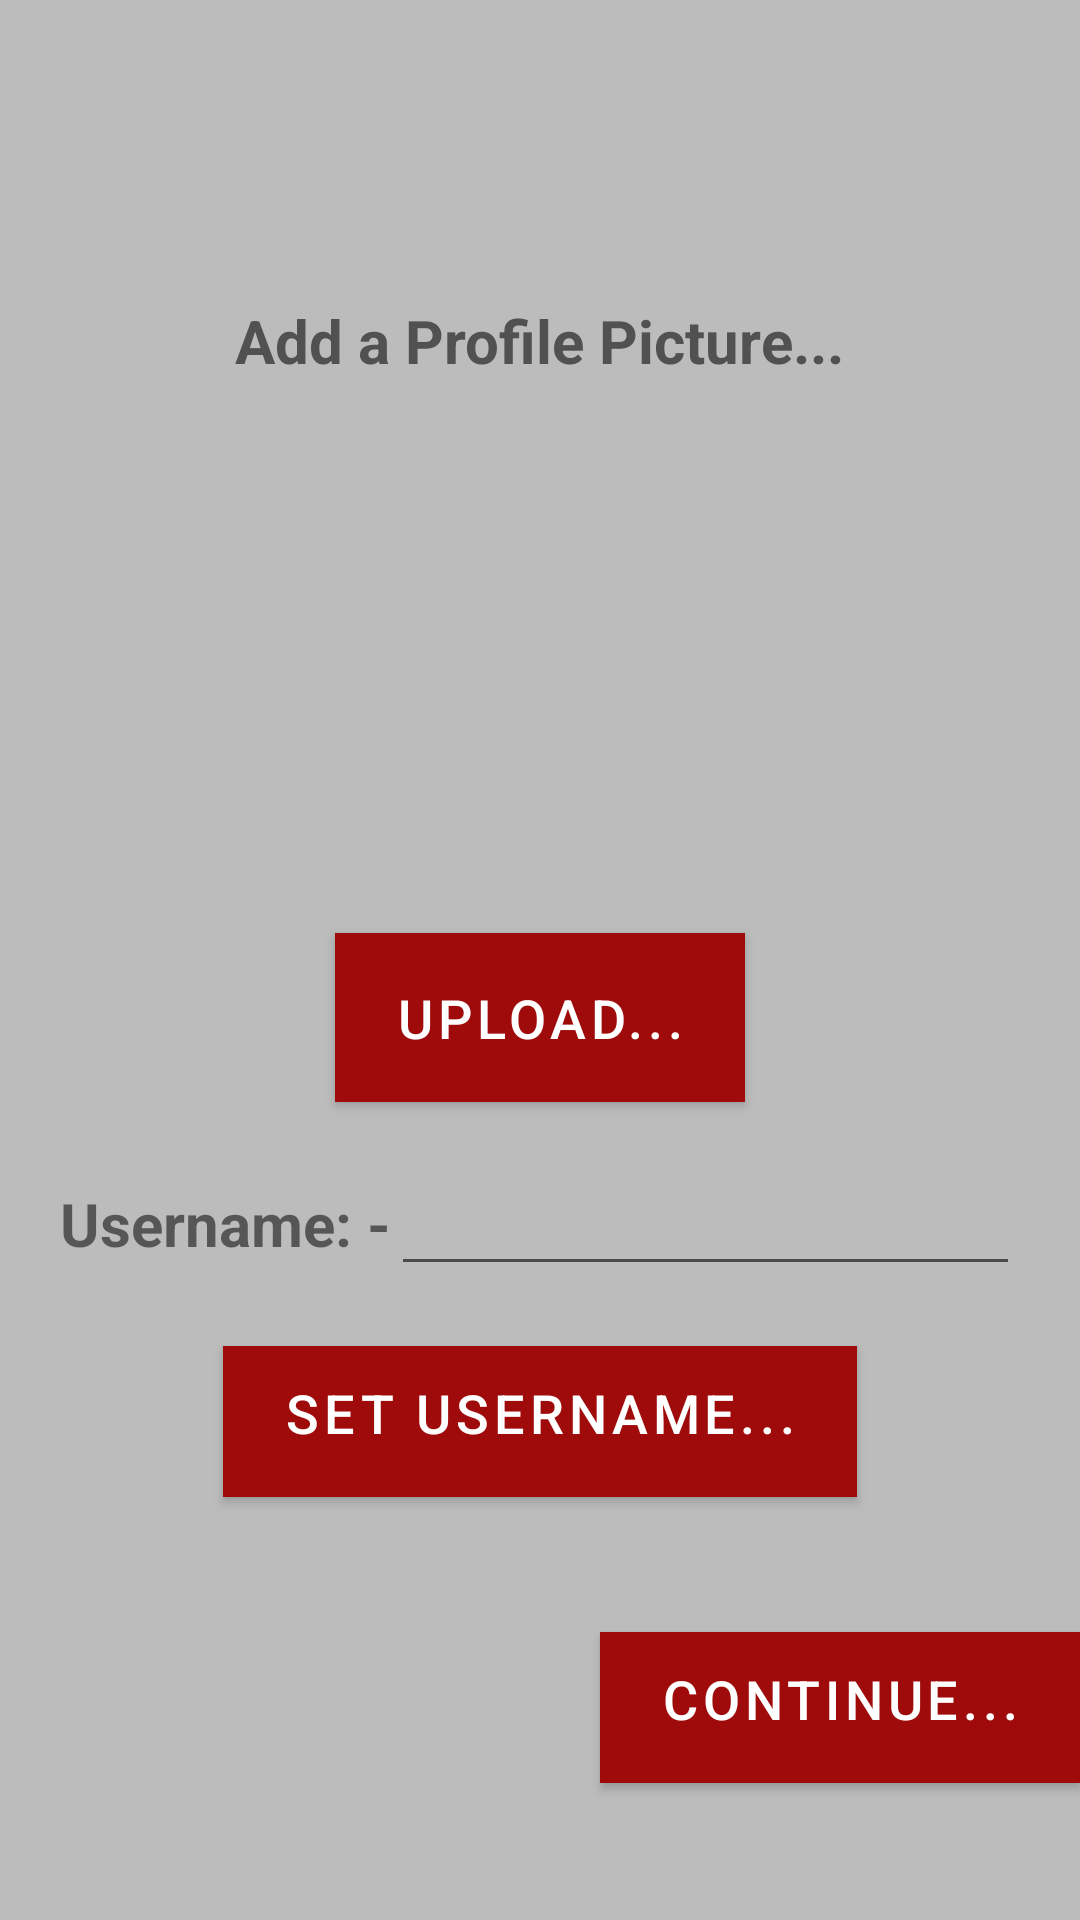

Reconstruct the res/layout file that produces this screen, plus the resources it refers to.
<!-- AndroidManifest.xml: application theme Theme.Buzzz -->
<!-- res/layout/activity_profile.xml -->
<?xml version="1.0" encoding="utf-8"?>
<LinearLayout xmlns:android="http://schemas.android.com/apk/res/android"
    xmlns:app="http://schemas.android.com/apk/res-auto"
    xmlns:tools="http://schemas.android.com/tools"
    android:layout_width="match_parent"
    android:layout_height="match_parent"
    android:gravity="center_horizontal"
    android:orientation="vertical"
    android:background="@color/grayBackground"
    tools:context=".Profile">

    <TextView
        android:id="@+id/textView3"
        android:layout_width="wrap_content"
        android:layout_height="wrap_content"
        android:layout_gravity="center"
        android:textAlignment="center"
        android:layout_marginTop="100dp"
        android:textColor="#515151"
        android:textSize="20sp"
        android:textStyle="bold"
        android:text="Add a Profile Picture..." />

    <ImageView
        android:id="@+id/img_profile"
        android:layout_width="150dp"
        android:layout_height="150dp"
        android:layout_gravity="center"
        android:layout_marginTop="10dp"
        tools:srcCompat="@drawable/avatar" />

    <com.google.android.material.button.MaterialButton
        android:id="@+id/button_upload"
        android:layout_width="wrap_content"
        android:layout_height="wrap_content"
        android:layout_gravity="center"
        android:layout_marginTop="24dp"
        android:background="@color/red"
        android:enabled="true"
        android:paddingStart="20dp"
        android:paddingTop="10dp"
        android:paddingEnd="20dp"
        android:paddingBottom="10dp"
        android:text="Upload..."
        android:textColor="#fff"
        android:textSize="18sp"
        android:textStyle="normal"
        app:backgroundTint="@color/red"
        app:cornerRadius="5dp" />

    <LinearLayout
        android:layout_width="wrap_content"
        android:layout_height="wrap_content"
        android:layout_gravity="center"
        android:layout_margin="20dp"
        android:layout_marginTop="15dp"
        android:gravity="center"
        android:orientation="horizontal">

        <TextView
            android:id="@+id/textView4"
            android:layout_width="wrap_content"
            android:layout_height="wrap_content"
            android:text="Username: -"
            android:textStyle="bold"
            android:textSize="20dp"/>
        <EditText
            android:id="@+id/usernameET"
            android:layout_width="match_parent"
            android:layout_height="wrap_content"
            android:ems="10"
            android:inputType="textPersonName" />

    </LinearLayout>
    <com.google.android.material.button.MaterialButton
        android:id="@+id/button_setusername"
        android:layout_width="wrap_content"
        android:layout_height="wrap_content"
        android:layout_gravity="center"
        android:background="@color/red"
        android:enabled="true"
        android:paddingStart="20dp"
        android:paddingTop="4dp"
        android:paddingEnd="20dp"
        android:paddingBottom="10dp"
        android:text="Set Username..."
        android:textColor="#fff"
        android:textSize="18sp"
        android:textStyle="normal"
        app:backgroundTint="@color/red"
        app:cornerRadius="5dp" />
    <com.google.android.material.button.MaterialButton
        android:id="@+id/button_continue"
        android:layout_width="wrap_content"
        android:layout_height="wrap_content"
        android:layout_gravity="right"
        android:background="@color/red"
        android:enabled="true"
        android:paddingStart="20dp"
        android:paddingTop="4dp"
        android:paddingEnd="20dp"
        android:paddingBottom="10dp"
        android:text="Continue..."
        android:textColor="#fff"
        android:textSize="18sp"
        android:layout_marginTop="45dp"
        android:textStyle="normal"
        app:backgroundTint="@color/red"
        app:cornerRadius="5dp" />
</LinearLayout>
<!-- resources referenced by this layout -->
<resources>
  <color name="grayBackground">#BCBCBC</color>
  <color name="red">#9F0B0B</color>
  <style name="Theme.Buzzz" parent="Theme.MaterialComponents.DayNight.NoActionBar">
          
          <item name="colorPrimary">@color/red</item>
          <item name="colorPrimaryVariant">@color/red</item>
          <item name="colorOnPrimary">@color/red</item>
          
          <item name="colorSecondary">@color/red</item>
          <item name="colorSecondaryVariant">@color/red</item>
          <item name="colorOnSecondary">@color/red</item>
          
          <item name="android:statusBarColor" tools:targetApi="l">?attr/colorPrimaryVariant</item>
          
      </style>
</resources>
